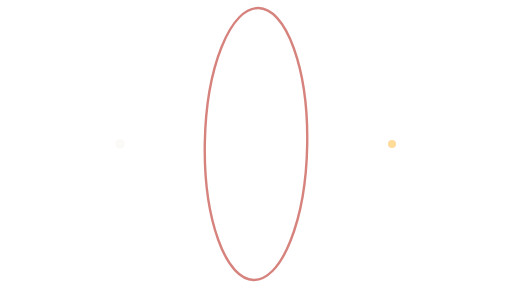
t = 0.00 s
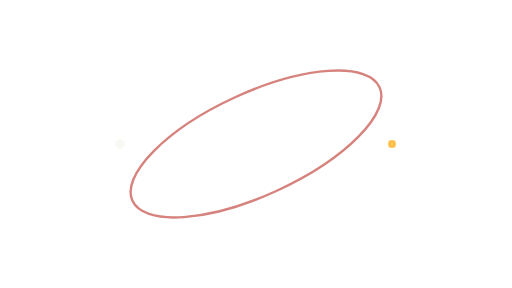
t = 1.25 s
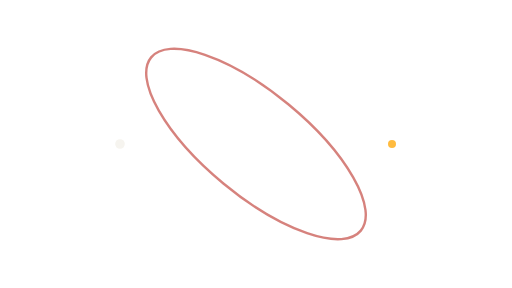
t = 2.50 s
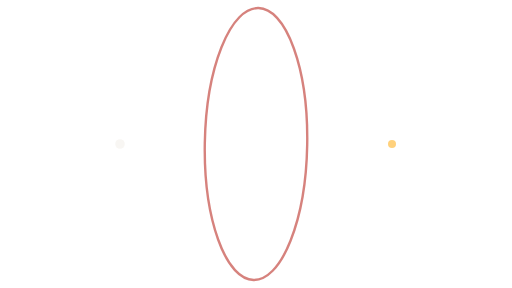
t = 3.50 s
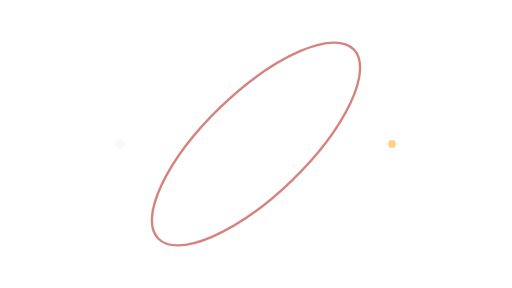
t = 4.38 s
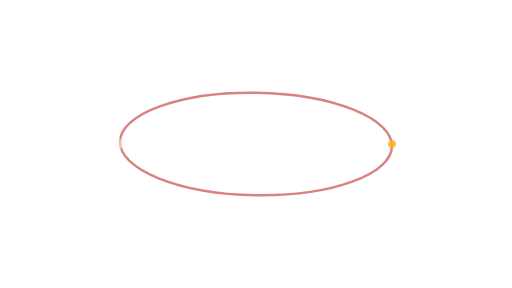
t = 5.25 s

The animated SVG that drew these frames (rendered in a browser with its animation timeline set to each time). Animation: 3 SMIL elements (animate=2,animateTransform=1); one cycle of 7.00 s, repeats indefinitely.

<svg xmlns="http://www.w3.org/2000/svg" xmlns:xlink="http://www.w3.org/1999/xlink" width="640" height="360" viewBox="0 0 640 360"><title>PULSO orbiting heart · 8</title><desc>NOT AUDITED · DEVNET DEMONSTRATION ONLY. Editable code-native animation. A static layer appears when reduced motion is requested.</desc><style>@media (prefers-reduced-motion: reduce){.motion{display:none!important}.still{display:inline!important}}</style><g class="motion"><ellipse cx="320" cy="180" rx="170" ry="64" fill="none" stroke="#C6534C" stroke-width="3" opacity=".72" transform="rotate(91 320 180)"><animateTransform attributeName="transform" type="rotate" values="91 320 180;451 320 180" dur="7s" repeatCount="indefinite"/></ellipse><circle cx="490" cy="180" r="5" fill="#FFB020"><animate attributeName="opacity" values=".45;1;.45" dur="4s" repeatCount="indefinite"/></circle><circle cx="150" cy="180" r="6" fill="#F6F4EF"><animate attributeName="opacity" values=".45;1;.45" dur="5s" repeatCount="indefinite"/></circle></g><g class="still" display="none"><ellipse cx="320" cy="180" rx="170" ry="64" fill="none" stroke="#C6534C" stroke-width="3" opacity=".72" transform="rotate(91 320 180)"></ellipse><circle cx="490" cy="180" r="5" fill="#FFB020"></circle><circle cx="150" cy="180" r="6" fill="#F6F4EF"></circle></g></svg>
